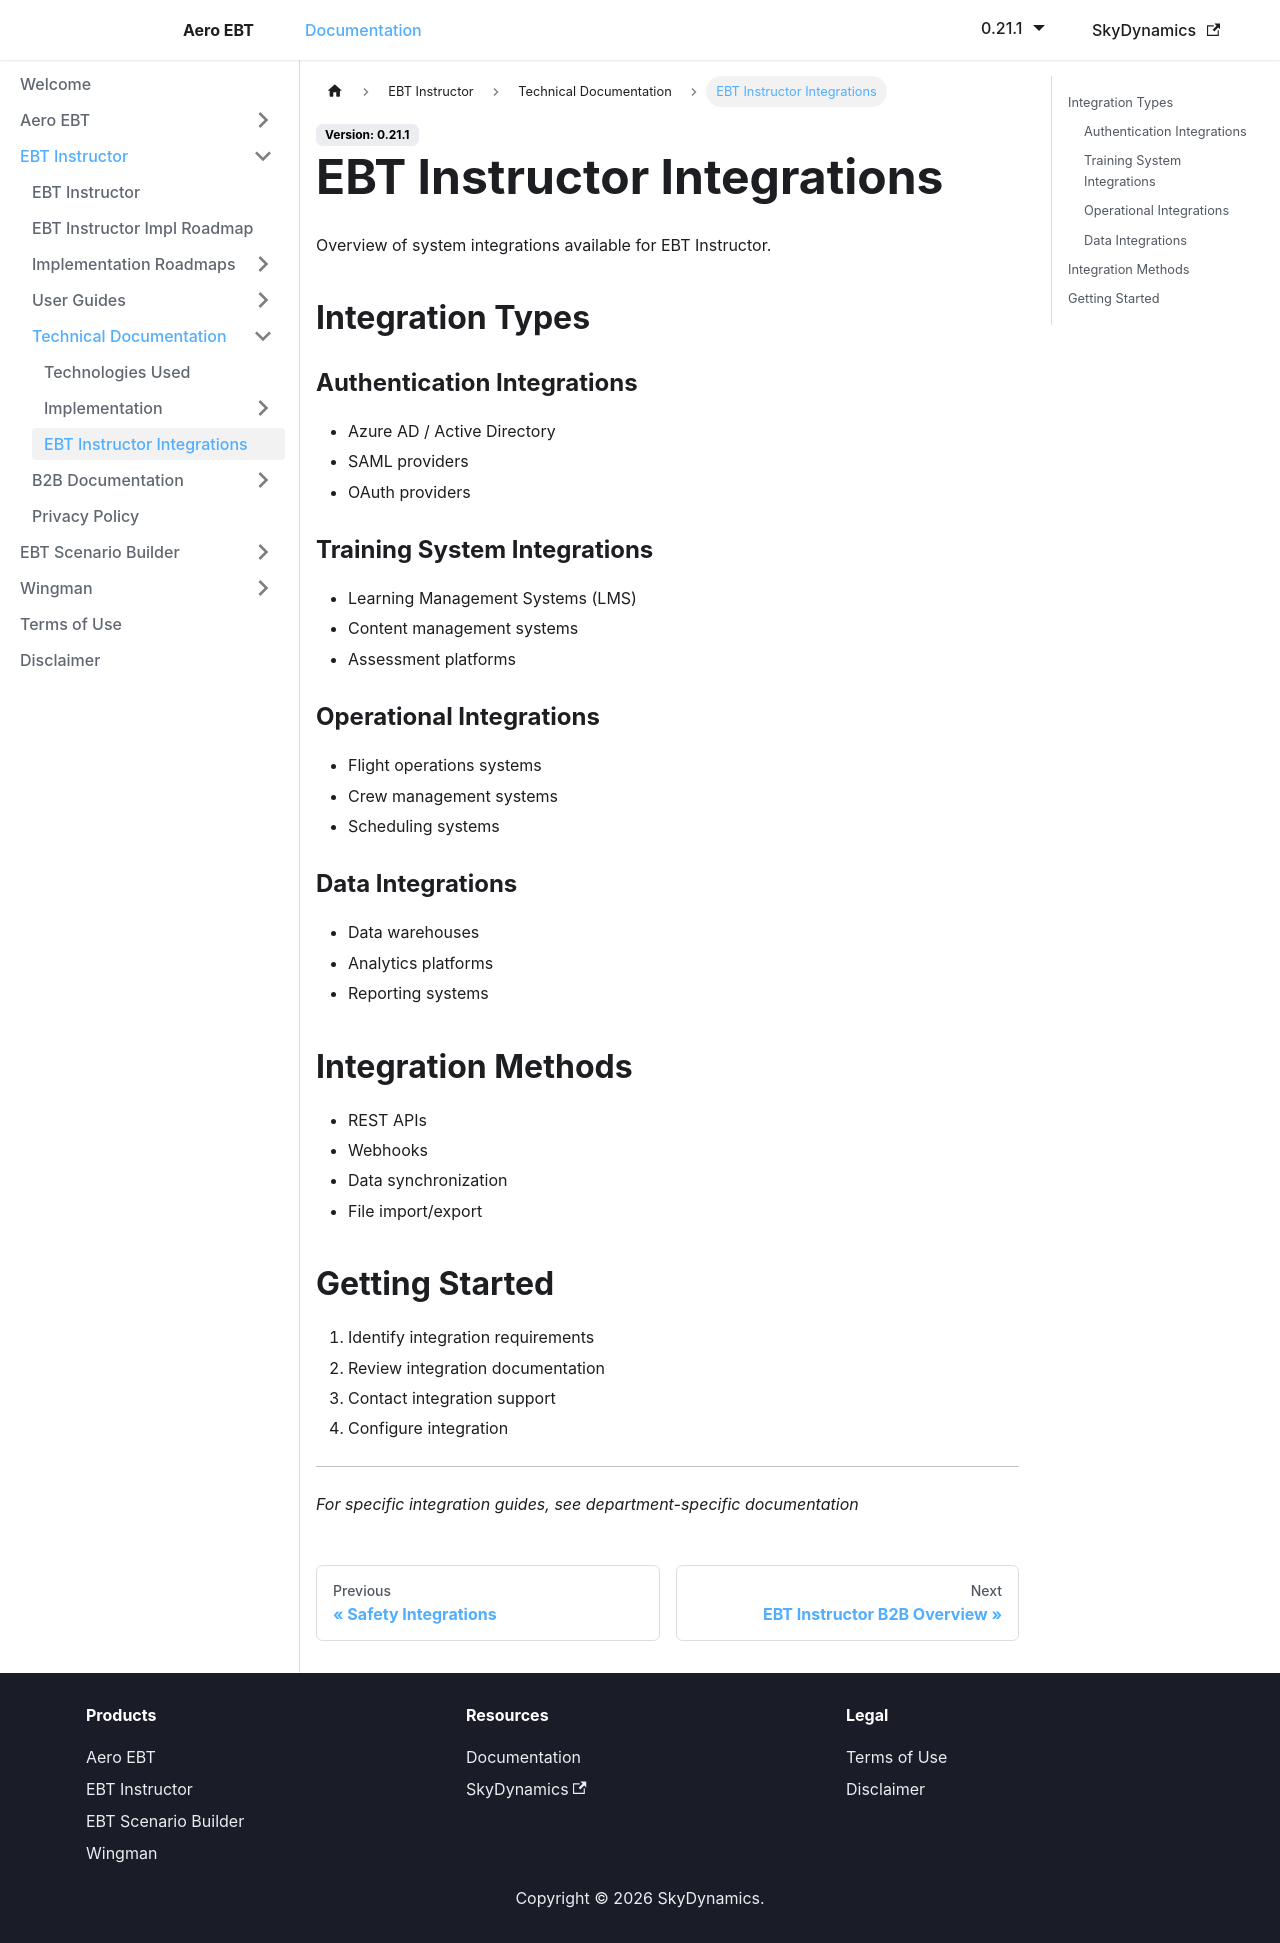

repository: lidakis/AeroEBT_Documentation · page: docs/ebt-instructor/technical/integrations/index.html · generator: docusaurus

---
sidebar_position: 3
---

# EBT Instructor Integrations

Overview of system integrations available for EBT Instructor.

## Integration Types

### Authentication Integrations
- Azure AD / Active Directory
- SAML providers
- OAuth providers

### Training System Integrations
- Learning Management Systems (LMS)
- Content management systems
- Assessment platforms

### Operational Integrations
- Flight operations systems
- Crew management systems
- Scheduling systems

### Data Integrations
- Data warehouses
- Analytics platforms
- Reporting systems

## Integration Methods

- REST APIs
- Webhooks
- Data synchronization
- File import/export

## Getting Started

1. Identify integration requirements
2. Review integration documentation
3. Contact integration support
4. Configure integration

---

*For specific integration guides, see department-specific documentation*
